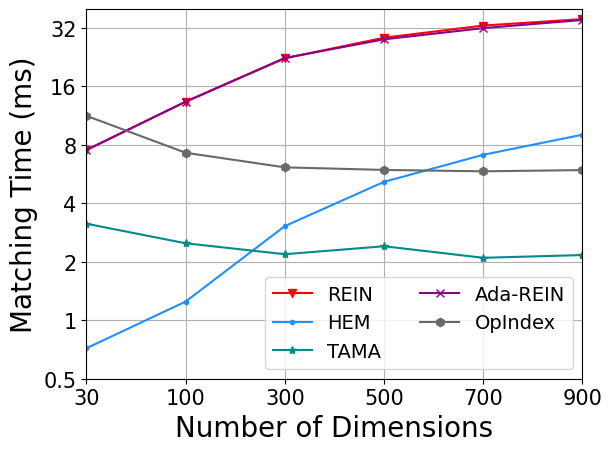

Reproduce this figure in Python. (Note: this script raises an exception after producing the figure.)
import matplotlib
import matplotlib.pyplot as plt
import numpy as np
from matplotlib import rc
from matplotlib.pyplot import MultipleLocator
rc('mathtext', default='regular')

plt.rcParams['axes.unicode_minus'] = False
plt.rcParams['font.family'] = ['Times New Roman'] # 
Name = ["REIN", "HEM", "Simple", "TAMA", "Ada-REIN", "OpIndex"]
x = ["30","100","300","500","700","900"]

Rein = [7.525526, 13.342468, 22.322126, 28.495606, 32.916958, 35.535869					
]
HEM = [0.717611, 1.247773, 3.053349, 5.159292, 7.112203, 9.023087					
]
Simple = [12.247347, 9.231333, 8.658939, 8.905944, 8.822599, 9.246034]
TAMA = [3.140881, 2.491274, 2.188, 2.404905, 2.097253, 2.166385					
]
AdaREIN = [7.527089, 13.347175, 22.404558, 27.9598, 31.936498, 35.156202					
]
OpIndex = [11.292704, 7.286157, 6.127477, 5.944046, 5.845625, 5.932912					
]
lsize=20	
fig=plt.figure()
ax = fig.add_subplot(111)
ax.set_xlabel('Number of Dimensions', fontsize=lsize)
ax.set_ylabel('Matching Time (ms)', fontsize=lsize)
# plt.xticks(range(0,10))
ax.plot(x, Rein, marker='v', color='r', label=Name[0])
ax.plot(x, HEM, marker='.', color='DODGERBLUE', label=Name[1])
# ax.plot(x, Simple, marker='D', color='deepskyblue', label=Name[2]) #
ax.plot(x, TAMA, marker='*', color='DarkCyan', label=Name[3])
ax.plot(x, AdaREIN, marker='x', color='DarkMagenta', label=Name[4])
ax.plot(x, OpIndex, marker='h', color='DimGray', label=Name[5]) #   slategray

ax.legend(fontsize=14, ncol=2,loc='lower right')
ax.grid()
ax.set_xlim(0,5)
ax.set_xticks([0,1,2,3,4,5])
ax.set_xticklabels(x)
ax.set_yscale("log",base=2,subs=[])
ax.set_ylim(0.5,40)
# ax.set_yticks([0,2,8,32])
ax.set_yticklabels(['0','0.5','1', '2', '4','8','16','32'])
# ax.set_yticks([0,2,8,32,128,256])
# ax.set_yticklabels(['-1', '0', '1'])
ax.set_zorder(0)
plt.tick_params(labelsize=15)
gcf = plt.gcf()
plt.show()
gcf.savefig('../exp7_d.eps',format='eps',bbox_inches='tight')